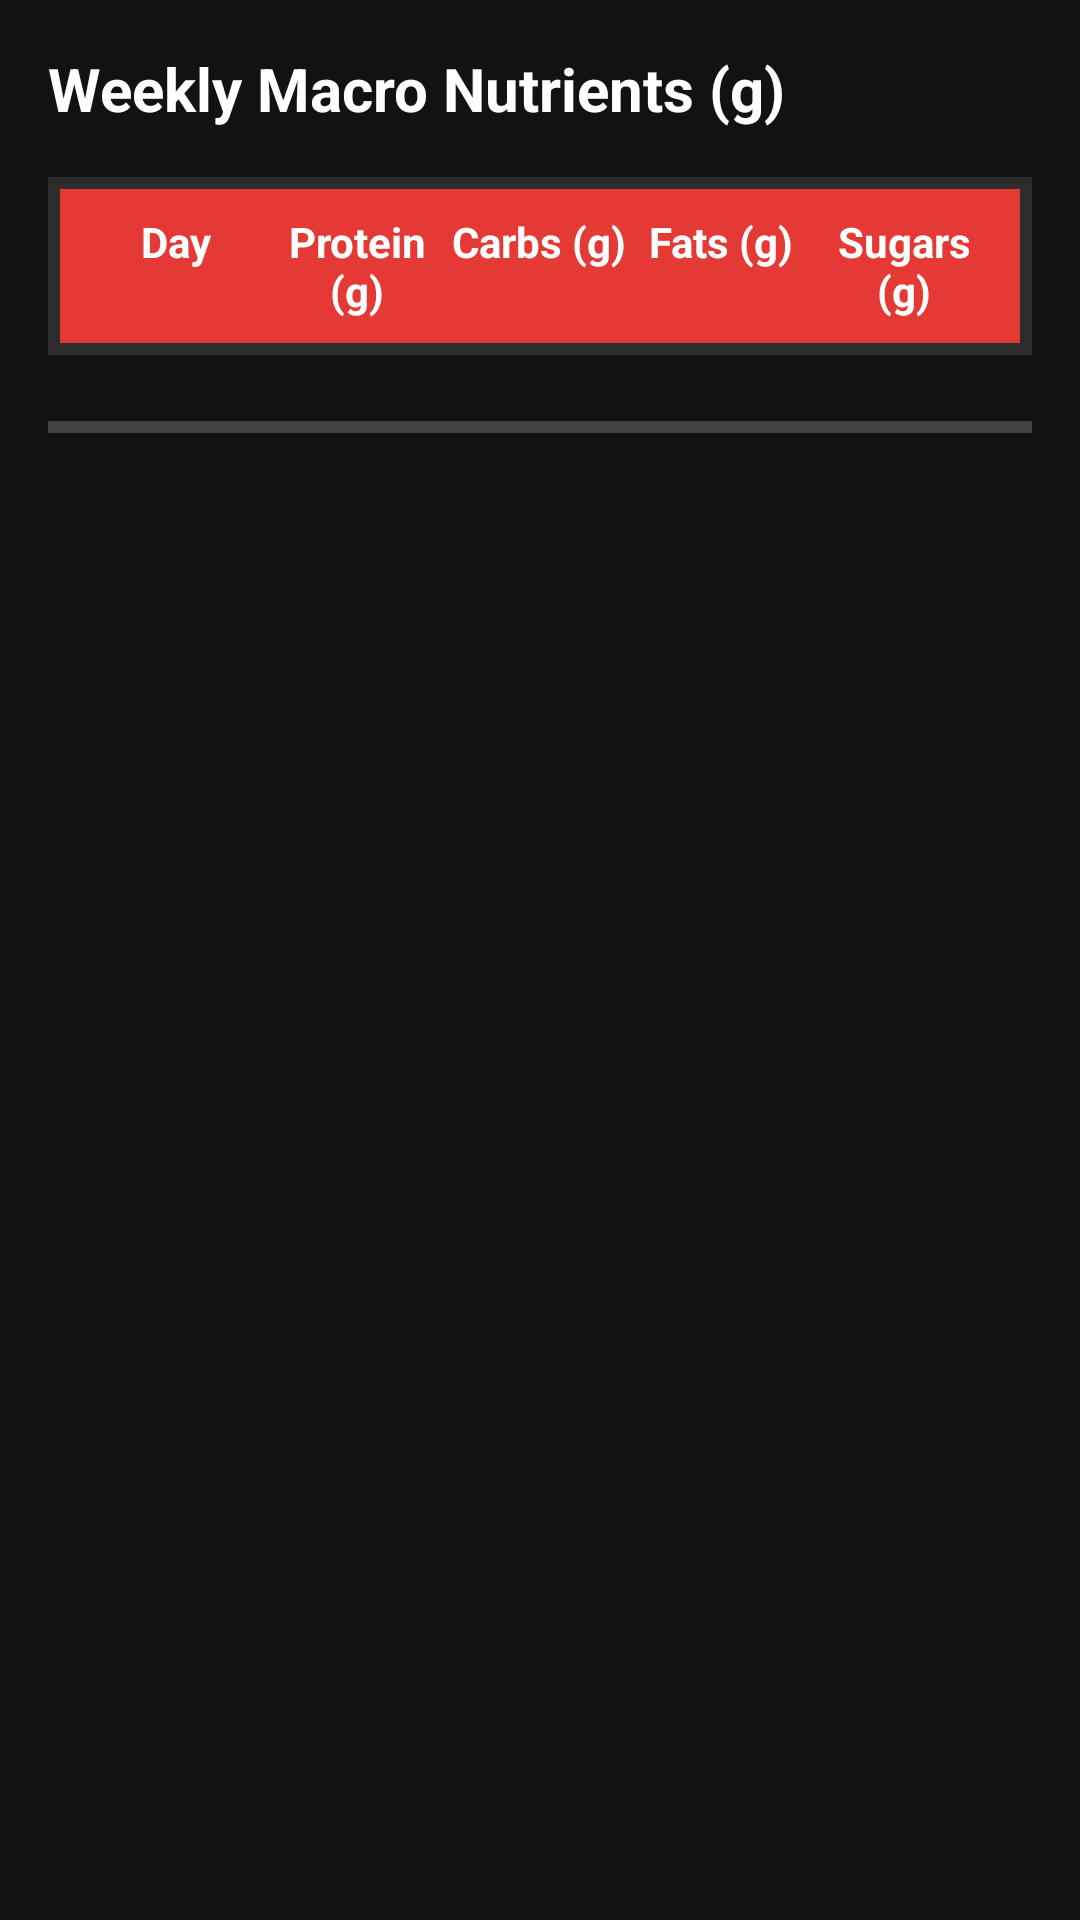

The Android layout XML behind this screen, and the referenced resources:
<!-- AndroidManifest.xml: application theme Theme.MyHealthTrackerApp -->
<!-- res/layout/fragment_calories_detail.xml -->
<?xml version="1.0" encoding="utf-8"?>
<ScrollView xmlns:android="http://schemas.android.com/apk/res/android"
    xmlns:app="http://schemas.android.com/apk/res-auto"
    android:layout_width="match_parent"
    android:layout_height="match_parent"
    android:background="@color/dark_gray"
    android:padding="16dp">

    <LinearLayout
        android:layout_width="match_parent"
        android:layout_height="wrap_content"
        android:orientation="vertical">

        
        <TextView
            android:id="@+id/tv_macro_title"
            android:layout_width="wrap_content"
            android:layout_height="wrap_content"
            android:text="@string/weekly_macro_nutrients"
            android:textColor="@color/white"
            android:textSize="20sp"
            android:textStyle="bold"
            android:layout_marginBottom="16dp" />

        
        <TableLayout
            android:id="@+id/table_macros"
            android:layout_width="match_parent"
            android:layout_height="wrap_content"
            android:stretchColumns="0,1,2,3,4"
            android:shrinkColumns="0,1,2,3,4"
            android:background="@color/medium_gray"
            android:padding="4dp">

            
            <TableRow
                android:layout_width="match_parent"
                android:layout_height="wrap_content"
                android:background="@color/red_primary"
                android:padding="8dp">

                <TextView
                    android:layout_width="0dp"
                    android:layout_height="wrap_content"
                    android:layout_weight="1"
                    android:gravity="center"
                    android:text="@string/day"
                    android:textColor="@color/white"
                    android:textStyle="bold" />

                <TextView
                    android:layout_width="0dp"
                    android:layout_height="wrap_content"
                    android:layout_weight="1"
                    android:gravity="center"
                    android:text="@string/protein"
                    android:textColor="@color/white"
                    android:textStyle="bold" />

                <TextView
                    android:layout_width="0dp"
                    android:layout_height="wrap_content"
                    android:layout_weight="1"
                    android:gravity="center"
                    android:text="@string/carbs"
                    android:textColor="@color/white"
                    android:textStyle="bold" />

                <TextView
                    android:layout_width="0dp"
                    android:layout_height="wrap_content"
                    android:layout_weight="1"
                    android:gravity="center"
                    android:text="@string/fats"
                    android:textColor="@color/white"
                    android:textStyle="bold" />

                <TextView
                    android:layout_width="0dp"
                    android:layout_height="wrap_content"
                    android:layout_weight="1"
                    android:gravity="center"
                    android:text="@string/sugars"
                    android:textColor="@color/white"
                    android:textStyle="bold" />
            </TableRow>

            
        </TableLayout>

        
        <ProgressBar
            android:id="@+id/pb_calories"
            style="?android:attr/progressBarStyleHorizontal"
            android:layout_width="match_parent"
            android:layout_height="wrap_content"
            android:layout_marginTop="16dp"
            android:max="100"
            android:progress="0"
            android:progressTint="@color/red_primary" />

    </LinearLayout>
</ScrollView>
<!-- resources referenced by this layout -->
<resources>
  <color name="dark_gray">#121212</color>
  <color name="medium_gray">#2C2C2C</color>
  <color name="red_primary">#E53935</color>
  <color name="white">#FFFFFFFF</color>
  <string name="carbs">Carbs (g)</string>
  <string name="day">Day</string>
  <string name="fats">Fats (g)</string>
  <string name="protein">Protein (g)</string>
  <string name="sugars">Sugars (g)</string>
  <string name="weekly_macro_nutrients">Weekly Macro Nutrients (g)</string>
  <style name="Theme.MyHealthTrackerApp" parent="Base.Theme.MyHealthTrackerApp" />
  <style name="Base.Theme.MyHealthTrackerApp" parent="Theme.Material3.DayNight.NoActionBar">
          
          <item name="colorPrimary">@color/red_primary</item>
          <item name="colorPrimaryVariant">@color/red_dark</item>
          <item name="colorSecondary">@color/red_secondary</item>
          <item name="colorSecondaryVariant">@color/red_light</item>
          <item name="colorSurface">@color/dark_gray</item>
          <item name="colorOnSurface">@color/white</item>
          <item name="colorOnPrimary">@color/white</item>
          <item name="colorOnSecondary">@color/white</item>
          <item name="android:statusBarColor">@color/black</item>
          <item name="android:navigationBarColor">@color/black</item>
          <item name="android:windowBackground">@color/dark_gray</item>
          <item name="android:textColor">@color/text_primary</item>
          <item name="android:textColorSecondary">@color/text_secondary</item>
          <item name="android:textColorHint">@color/text_hint</item>
      </style>
  <color name="red_dark">#B71C1C</color>
  <color name="red_secondary">#C62828</color>
  <color name="red_light">#EF5350</color>
  <color name="black">#FF000000</color>
  <color name="text_primary">#FFFFFF</color>
  <color name="text_secondary">#CCCCCC</color>
  <color name="text_hint">#888888</color>
</resources>
